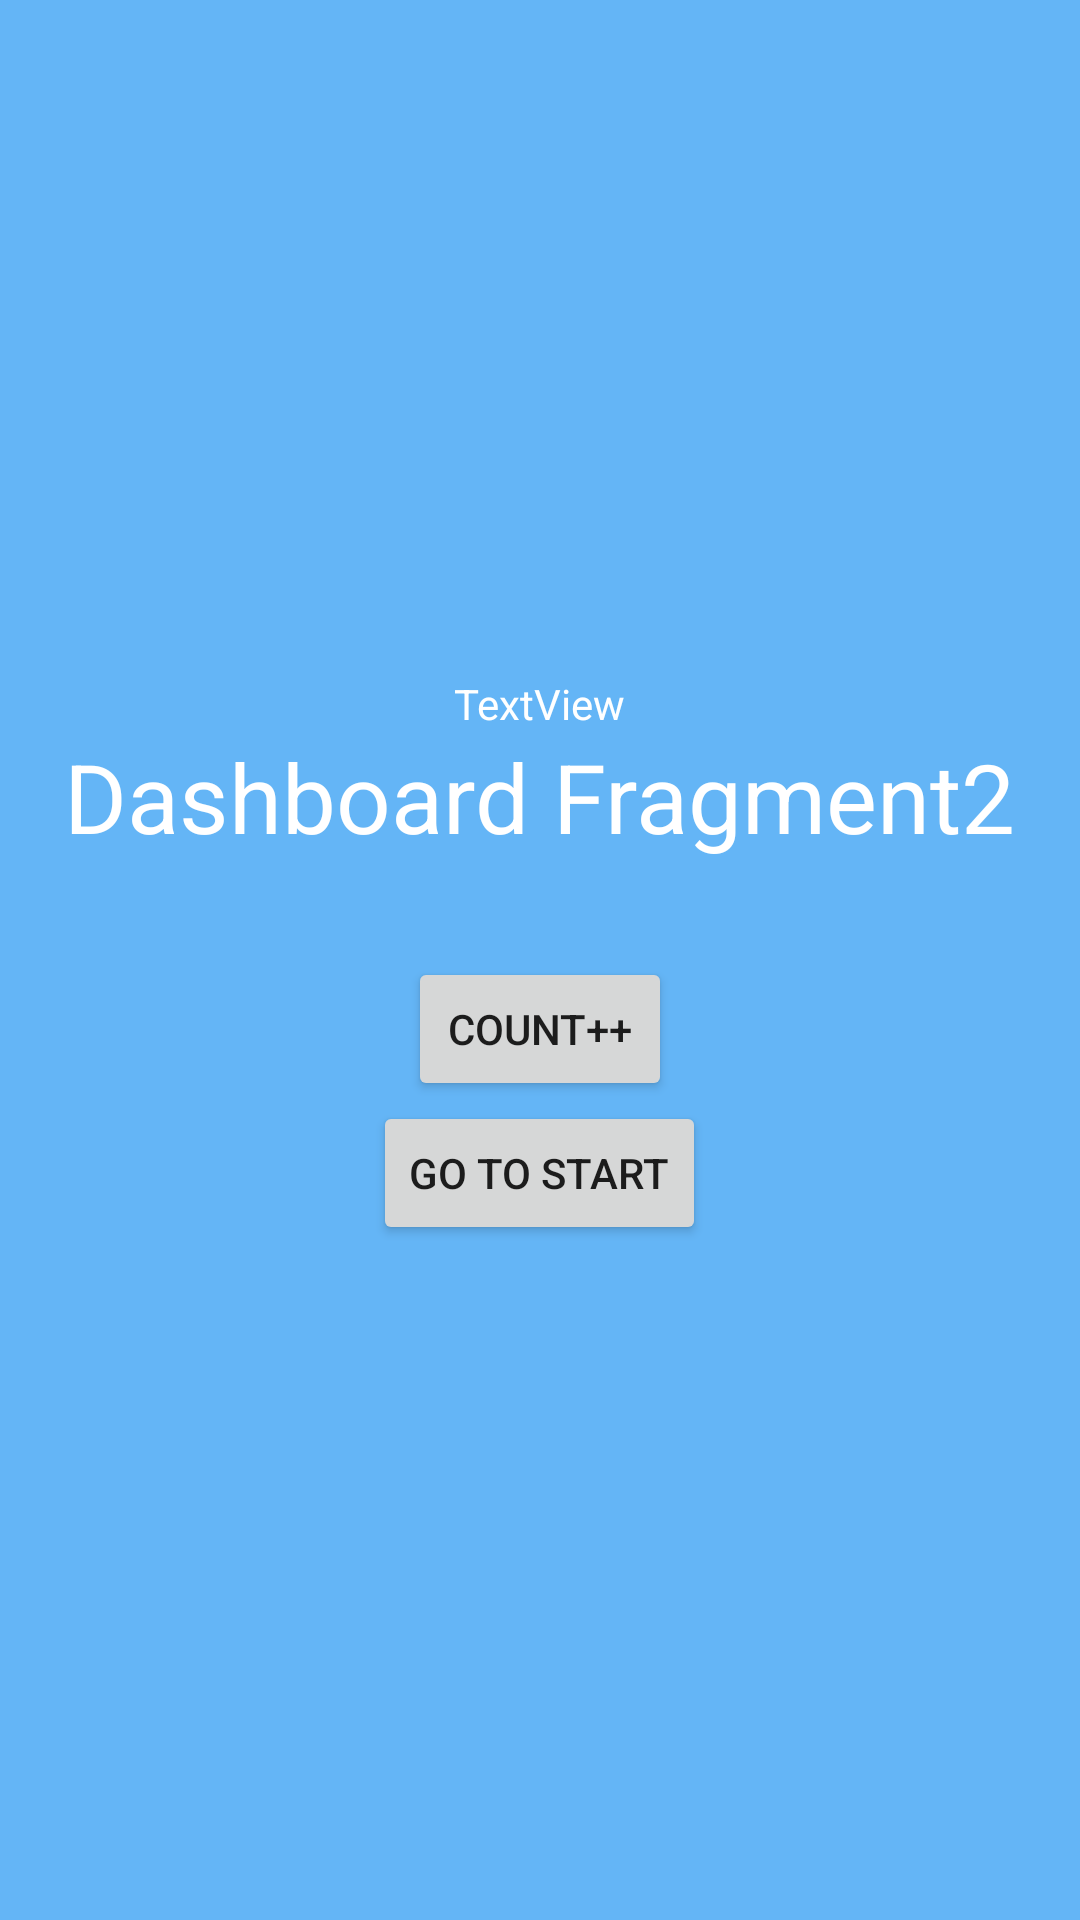

Write the Android layout XML for this screen, with the resource values it uses.
<!-- AndroidManifest.xml: application theme Theme.NavigationComponent -->
<!-- res/layout/fragment_dashboard2.xml -->
<?xml version="1.0" encoding="utf-8"?>
<layout xmlns:android="http://schemas.android.com/apk/res/android"
        xmlns:app="http://schemas.android.com/apk/res-auto">

    <androidx.coordinatorlayout.widget.CoordinatorLayout
            android:id="@+id/fragment_layout"
            android:layout_width="match_parent"
            android:layout_height="match_parent"
            android:background="#64B5F6">

        <LinearLayout
            android:gravity="center"
            android:orientation="vertical"
            android:layout_width="match_parent"
            android:layout_height="match_parent">


        <TextView
                android:id="@+id/tvLifeCycle"
                android:layout_width="wrap_content"
                android:layout_height="wrap_content"
                android:text="TextView"
                android:textColor="#fff"
         />

        <TextView
                android:id="@+id/tvTitle"
                android:layout_width="wrap_content"
                android:layout_height="wrap_content"
                android:text="Dashboard Fragment2"
                android:textColor="#fff"
                android:textSize="32sp"
                />

        <androidx.appcompat.widget.AppCompatButton
                android:id="@+id/btnIncrease"
                android:layout_width="wrap_content"
                android:layout_height="wrap_content"
                android:layout_marginTop="32dp"
                android:text="Count++"
 />

        <androidx.appcompat.widget.AppCompatButton
                android:id="@+id/btnGoToStart"
                android:layout_width="wrap_content"
                android:layout_height="wrap_content"
                android:text="Go to Start"
/>
        </LinearLayout>
    </androidx.coordinatorlayout.widget.CoordinatorLayout>

</layout>
<!-- resources referenced by this layout -->
<resources>
  <style name="Theme.NavigationComponent" parent="Theme.MaterialComponents.Light.NoActionBar">
          
          <item name="colorPrimary">@color/purple_500</item>
          <item name="colorPrimaryVariant">@color/purple_700</item>
          <item name="colorOnPrimary">@color/white</item>
          
          <item name="colorSecondary">@color/teal_200</item>
          <item name="colorSecondaryVariant">@color/teal_700</item>
          <item name="colorOnSecondary">@color/black</item>
          
          <item name="android:statusBarColor" tools:targetApi="l">?attr/colorPrimaryVariant</item>
          
  
      </style>
  <!-- not gathered from this repository: default colours our renderer supplied (Android Studio template values) -->
  <color name="purple_500">#FF6200EE</color>
  <color name="purple_700">#FF3700B3</color>
  <color name="teal_200">#FF03DAC5</color>
  <color name="teal_700">#FF018786</color>
  <color name="black">#FF000000</color>
  <color name="white">#FFFFFFFF</color>
</resources>
